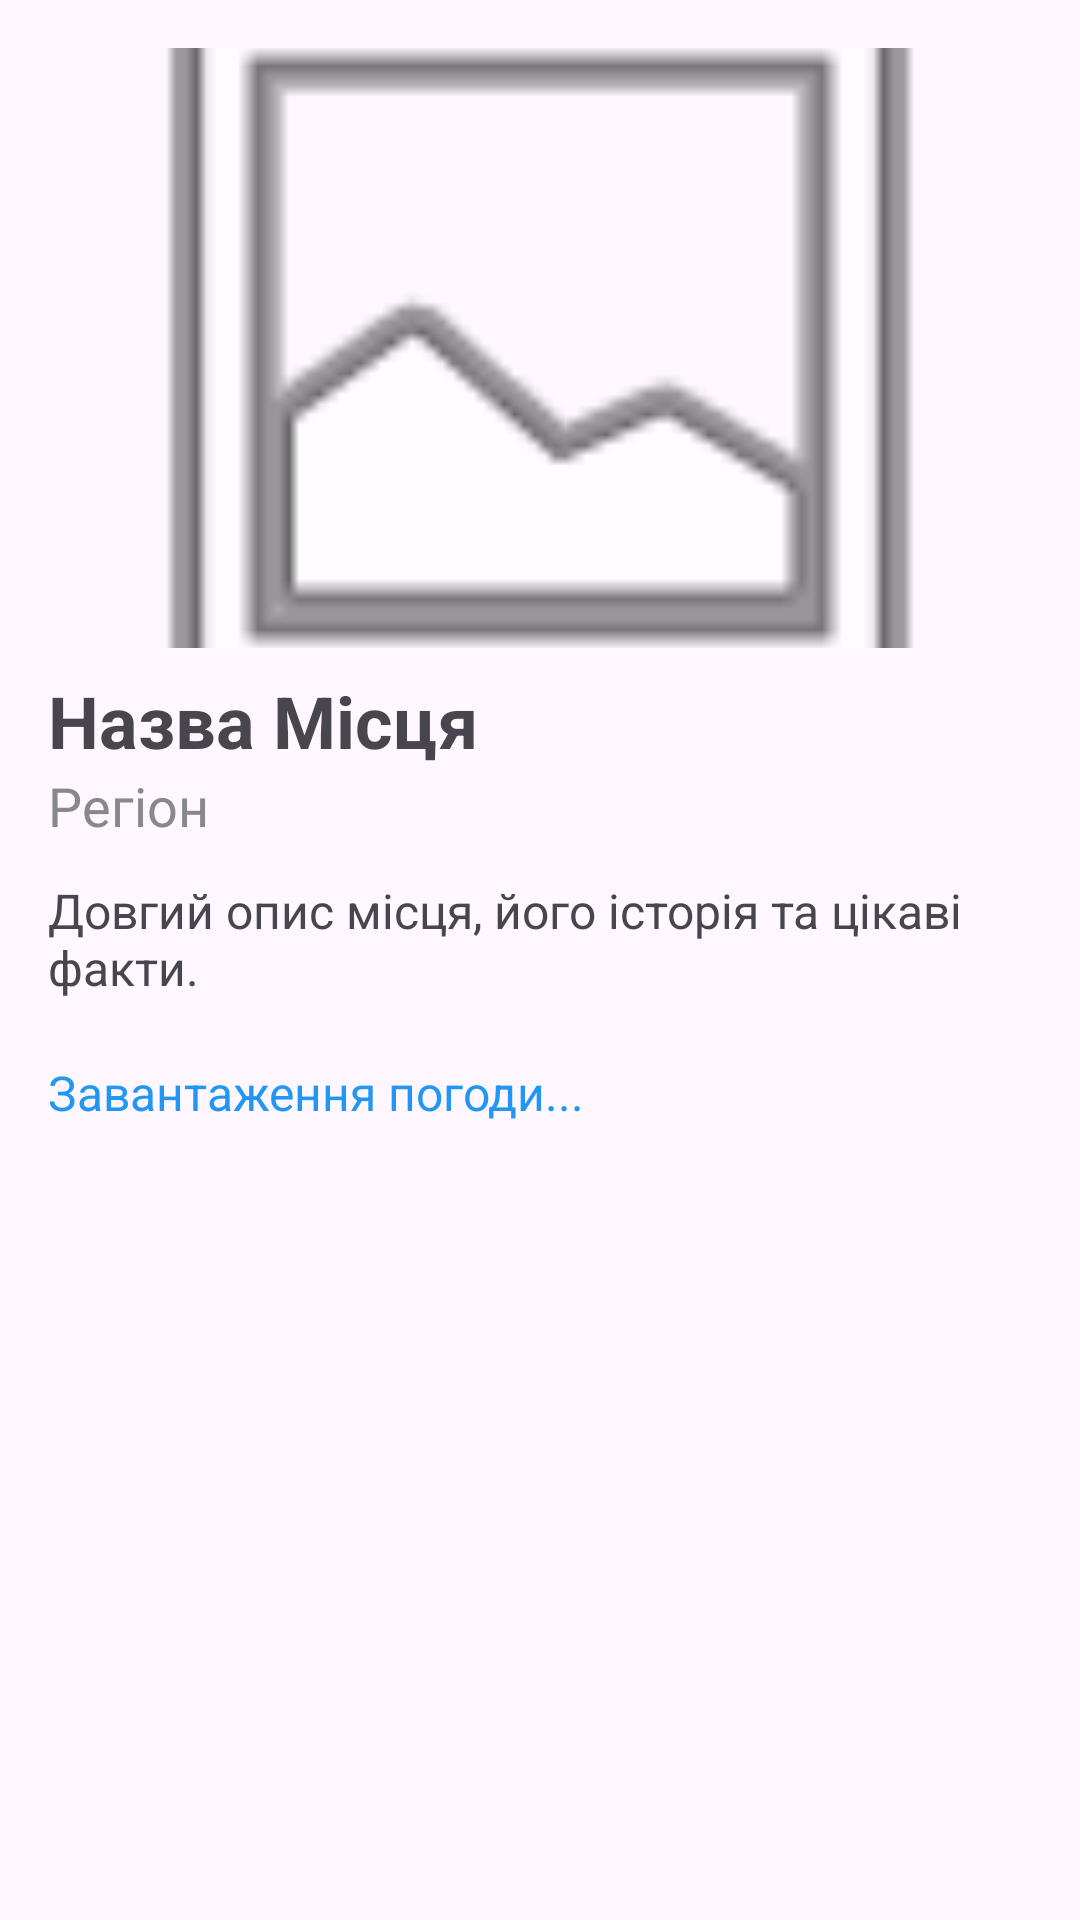

This screen was rendered from an Android layout file. Write that file and the resources it references.
<!-- AndroidManifest.xml: application theme Theme.TravelGuideUA -->
<!-- res/layout/activity_detail.xml -->
<?xml version="1.0" encoding="utf-8"?>
<ScrollView xmlns:android="http://schemas.android.com/apk/res/android"
    android:layout_width="match_parent"
    android:layout_height="match_parent"
    android:padding="16dp">
    <LinearLayout
        android:layout_width="match_parent"
        android:layout_height="wrap_content"
        android:orientation="vertical">
        <ImageView
            android:id="@+id/ivDetail"
            android:layout_width="match_parent"
            android:layout_height="200dp"
            android:scaleType="centerCrop"
            android:src="@android:drawable/ic_menu_gallery"/> <TextView
        android:id="@+id/tvDetailName"
        android:layout_width="wrap_content"
        android:layout_height="wrap_content"
        android:textSize="24sp"
        android:textStyle="bold"
        android:layout_marginTop="8dp"
        android:text="Назва Місця"/>
        <TextView
            android:id="@+id/tvDetailRegion"
            android:layout_width="wrap_content"
            android:layout_height="wrap_content"
            android:textSize="18sp"
            android:textColor="#888888"
            android:text="Регіон"/>
        <TextView
            android:id="@+id/tvDetailDescription"
            android:layout_width="wrap_content"
            android:layout_height="wrap_content"
            android:layout_marginTop="12dp"
            android:textSize="16sp"
            android:text="Довгий опис місця, його історія та цікаві факти."/>
        <TextView
            android:id="@+id/tvWeather"
            android:layout_width="wrap_content"
            android:layout_height="wrap_content"
            android:layout_marginTop="20dp"
            android:textSize="16sp"
            android:textColor="#2196F3"
            android:text="Завантаження погоди..."/>

        <ImageView
            android:id="@+id/ivFavoriteButton"
            android:layout_width="48dp"
            android:layout_height="48dp"
            android:layout_marginTop="16dp"
            android:layout_gravity="end"
            android:src="@drawable/ic_favorite_border"
            android:contentDescription="Додати до обраного"/>
    </LinearLayout>
</ScrollView>
<!-- resources referenced by this layout -->
<resources>
  <style name="Theme.TravelGuideUA" parent="Base.Theme.TravelGuideUA" />
  <style name="Base.Theme.TravelGuideUA" parent="Theme.Material3.DayNight.NoActionBar">
          
          
      </style>
</resources>
